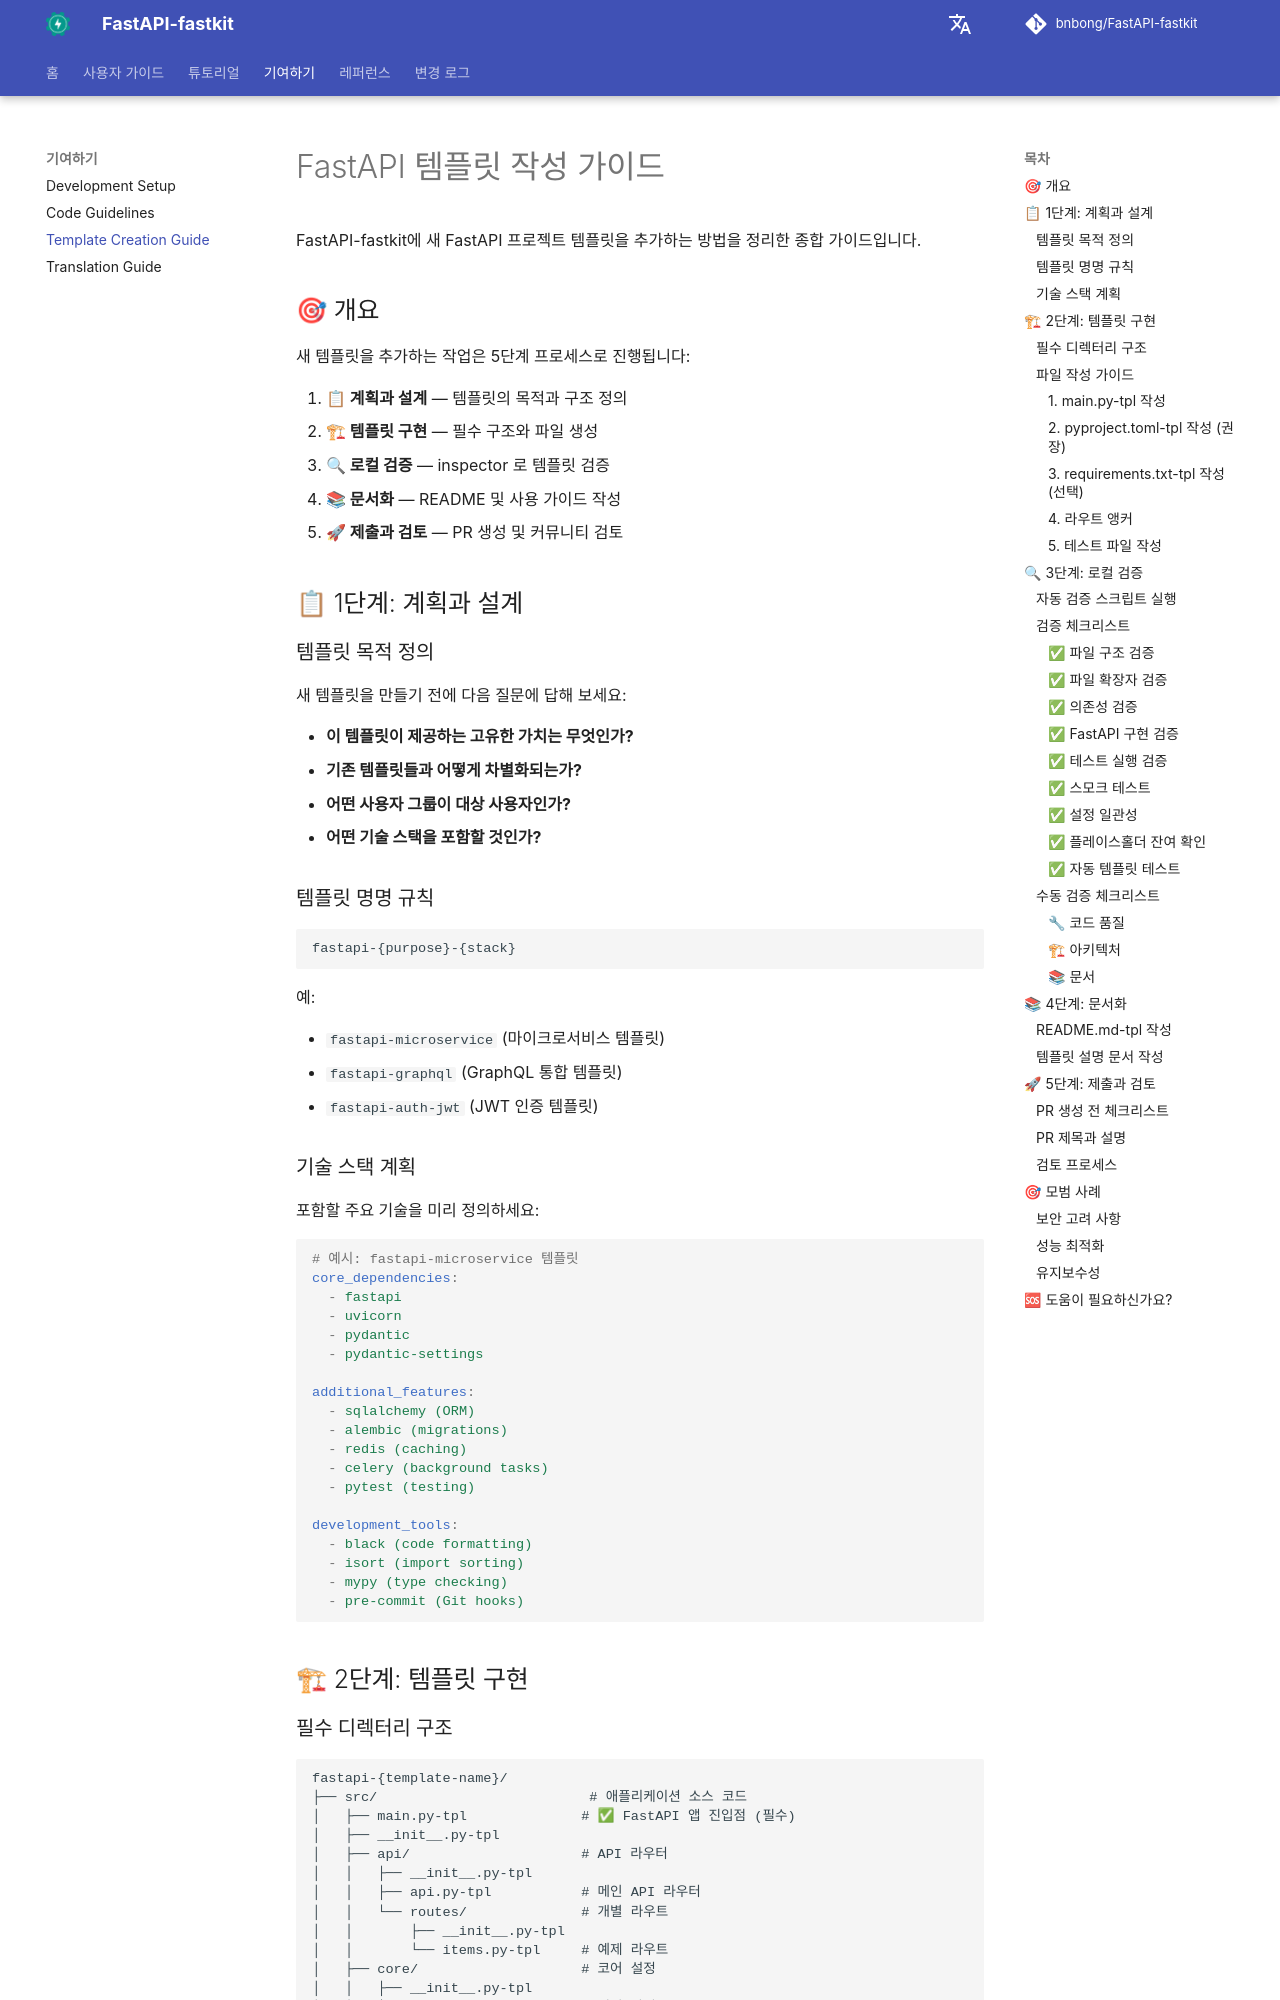

repository: bnbong/FastAPI-fastkit · page: ko/contributing/template-creation-guide/index.html · generator: mkdocs

# FastAPI 템플릿 작성 가이드

FastAPI-fastkit에 새 FastAPI 프로젝트 템플릿을 추가하는 방법을 정리한 종합 가이드입니다.

## 🎯 개요

새 템플릿을 추가하는 작업은 5단계 프로세스로 진행됩니다:

1. **📋 계획과 설계** — 템플릿의 목적과 구조 정의
2. **🏗 템플릿 구현** — 필수 구조와 파일 생성
3. **🔍 로컬 검증** — inspector 로 템플릿 검증
4. **📚 문서화** — README 및 사용 가이드 작성
5. **🚀 제출과 검토** — PR 생성 및 커뮤니티 검토

## 📋 1단계: 계획과 설계

### 템플릿 목적 정의

새 템플릿을 만들기 전에 다음 질문에 답해 보세요:

- **이 템플릿이 제공하는 고유한 가치는 무엇인가?**
- **기존 템플릿들과 어떻게 차별화되는가?**
- **어떤 사용자 그룹이 대상 사용자인가?**
- **어떤 기술 스택을 포함할 것인가?**

### 템플릿 명명 규칙

```
fastapi-{purpose}-{stack}
```

예:

- `fastapi-microservice` (마이크로서비스 템플릿)
- `fastapi-graphql` (GraphQL 통합 템플릿)
- `fastapi-auth-jwt` (JWT 인증 템플릿)

### 기술 스택 계획

포함할 주요 기술을 미리 정의하세요:

```yaml
# 예시: fastapi-microservice 템플릿
core_dependencies:
  - fastapi
  - uvicorn
  - pydantic
  - pydantic-settings

additional_features:
  - sqlalchemy (ORM)
  - alembic (migrations)
  - redis (caching)
  - celery (background tasks)
  - pytest (testing)

development_tools:
  - black (code formatting)
  - isort (import sorting)
  - mypy (type checking)
  - pre-commit (Git hooks)
```

## 🏗 2단계: 템플릿 구현
